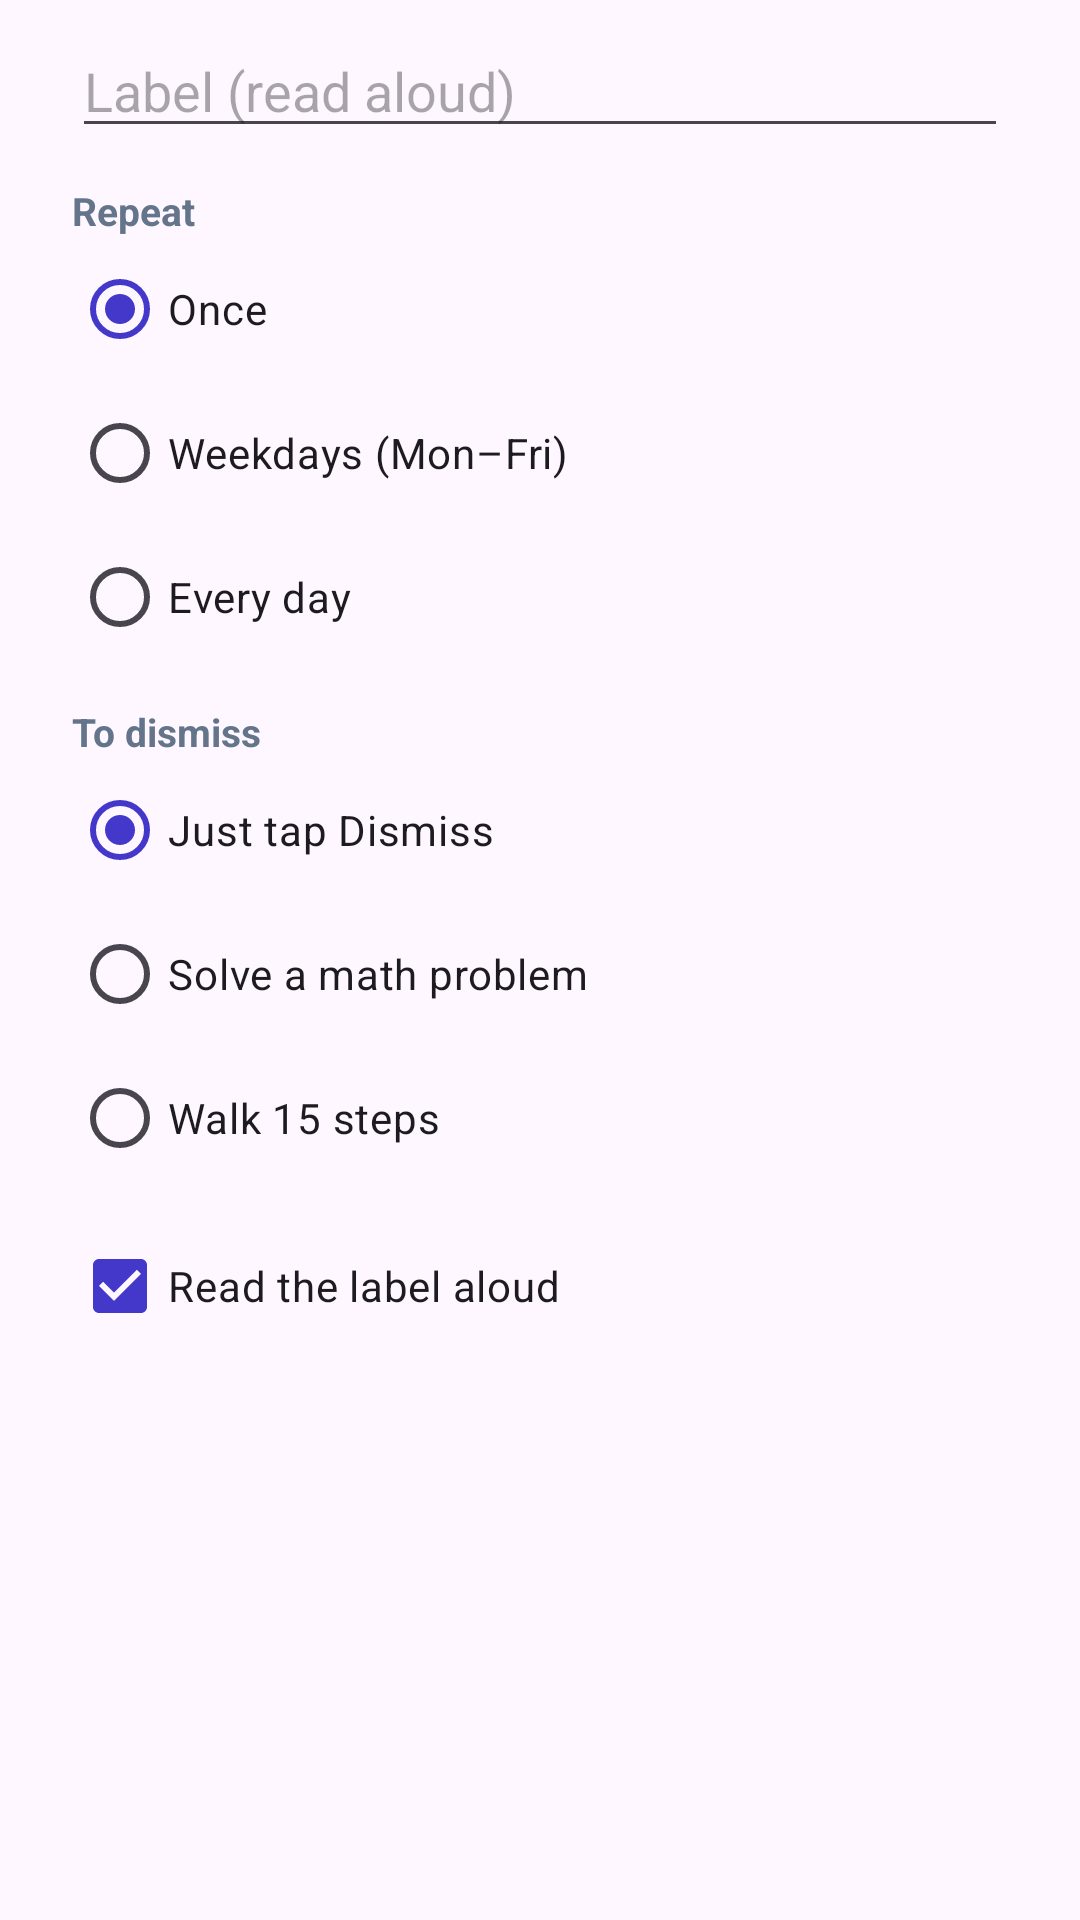

The Android layout XML behind this screen, and the referenced resources:
<!-- AndroidManifest.xml: application theme Theme.FocusTaskCompanion -->
<!-- res/layout/dialog_alarm_details.xml -->
<?xml version="1.0" encoding="utf-8"?>
<ScrollView xmlns:android="http://schemas.android.com/apk/res/android"
    android:layout_width="match_parent"
    android:layout_height="wrap_content">

    <LinearLayout
        android:layout_width="match_parent"
        android:layout_height="wrap_content"
        android:orientation="vertical"
        android:paddingStart="24dp"
        android:paddingTop="8dp"
        android:paddingEnd="24dp">

        <EditText
            android:id="@+id/et_label"
            android:layout_width="match_parent"
            android:layout_height="wrap_content"
            android:hint="Label (read aloud)"
            android:importantForAutofill="no"
            android:inputType="textCapSentences"
            android:maxLength="60" />

        <TextView
            style="@style/DialogLabel"
            android:text="Repeat" />

        <RadioGroup
            android:id="@+id/rg_repeat"
            android:layout_width="match_parent"
            android:layout_height="wrap_content"
            android:checkedButton="@+id/rb_once">

            <RadioButton
                android:id="@+id/rb_once"
                android:layout_width="wrap_content"
                android:layout_height="wrap_content"
                android:text="Once" />

            <RadioButton
                android:id="@+id/rb_weekdays"
                android:layout_width="wrap_content"
                android:layout_height="wrap_content"
                android:text="Weekdays (Mon–Fri)" />

            <RadioButton
                android:id="@+id/rb_every_day"
                android:layout_width="wrap_content"
                android:layout_height="wrap_content"
                android:text="Every day" />
        </RadioGroup>

        <TextView
            style="@style/DialogLabel"
            android:text="To dismiss" />

        <RadioGroup
            android:id="@+id/rg_challenge"
            android:layout_width="match_parent"
            android:layout_height="wrap_content"
            android:checkedButton="@+id/rb_none">

            <RadioButton
                android:id="@+id/rb_none"
                android:layout_width="wrap_content"
                android:layout_height="wrap_content"
                android:text="Just tap Dismiss" />

            <RadioButton
                android:id="@+id/rb_math"
                android:layout_width="wrap_content"
                android:layout_height="wrap_content"
                android:text="Solve a math problem" />

            <RadioButton
                android:id="@+id/rb_steps"
                android:layout_width="wrap_content"
                android:layout_height="wrap_content"
                android:text="Walk 15 steps" />
        </RadioGroup>

        <CheckBox
            android:id="@+id/cb_voice"
            android:layout_width="wrap_content"
            android:layout_height="wrap_content"
            android:layout_marginTop="8dp"
            android:checked="true"
            android:text="Read the label aloud" />
    </LinearLayout>
</ScrollView>
<!-- resources referenced by this layout -->
<resources>
  <style name="DialogLabel">
          <item name="android:layout_width">wrap_content</item>
          <item name="android:layout_height">wrap_content</item>
          <item name="android:layout_marginTop">12dp</item>
          <item name="android:textColor">@color/text_secondary</item>
          <item name="android:textSize">13sp</item>
          <item name="android:textStyle">bold</item>
      </style>
  <style name="Theme.FocusTaskCompanion" parent="Theme.Material3.Light.NoActionBar">
          <item name="colorPrimary">@color/primary</item>
          <item name="colorSecondary">@color/secondary</item>
      </style>
  <color name="text_secondary">#64748B</color>
  <color name="primary">#4338CA</color>
  <color name="secondary">#059669</color>
</resources>
